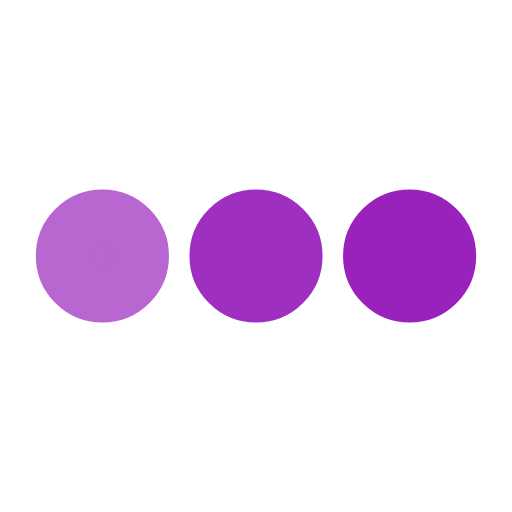
t = 0.00 s
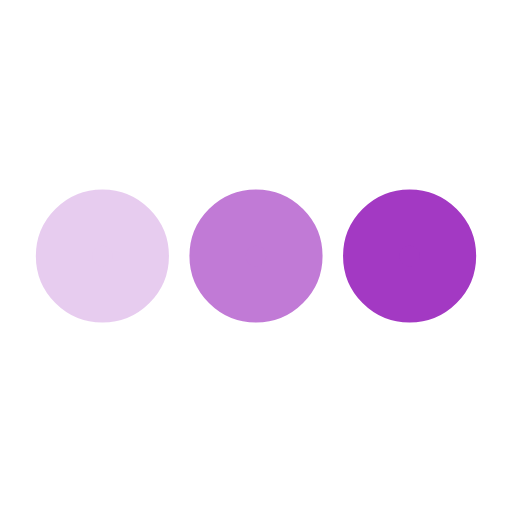
t = 0.25 s
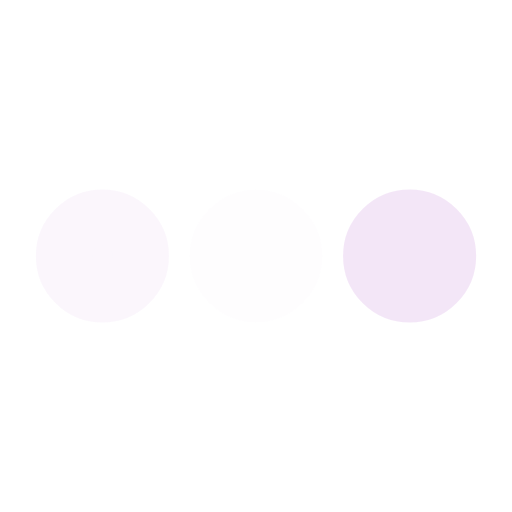
t = 0.75 s
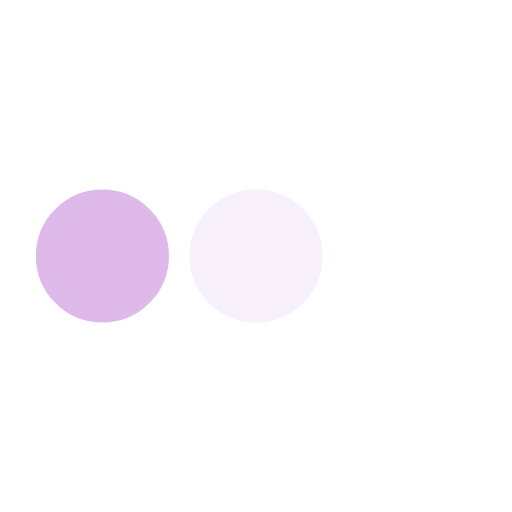
t = 1.00 s
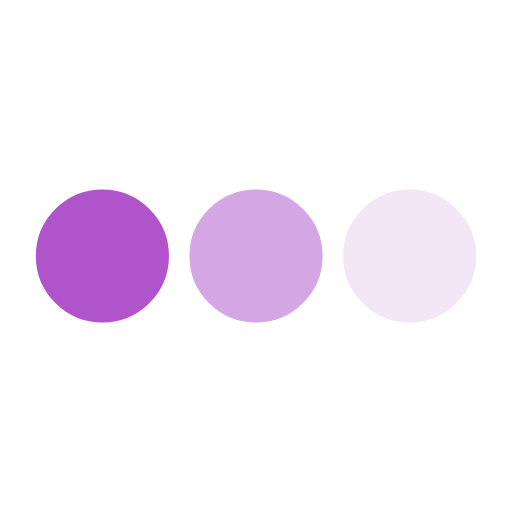
t = 1.25 s
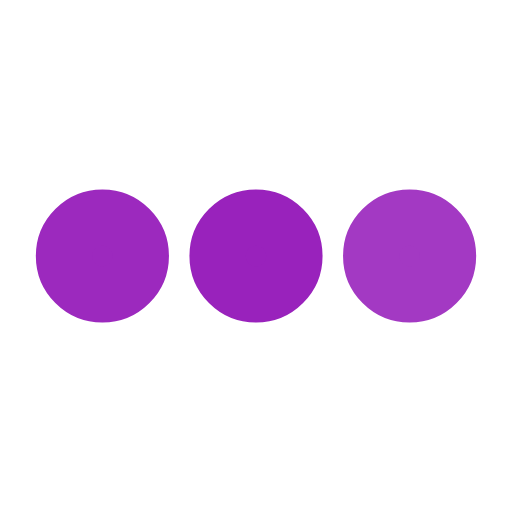
t = 1.75 s

The animated SVG that drew these frames (rendered in a browser with its animation timeline set to each time). Animation: 3 SMIL elements (animate=3); one cycle of 2.00 s, repeats indefinitely.

<svg xmlns='http://www.w3.org/2000/svg' viewBox='0 0 200 200'><circle fill='#9922BC' stroke='#9922BC' stroke-width='22' r='15' cx='40' cy='100'><animate attributeName='opacity' calcMode='spline' dur='2' values='1;0;1;' keySplines='.5 0 .5 1;.5 0 .5 1' repeatCount='indefinite' begin='-.4'></animate></circle><circle fill='#9922BC' stroke='#9922BC' stroke-width='22' r='15' cx='100' cy='100'><animate attributeName='opacity' calcMode='spline' dur='2' values='1;0;1;' keySplines='.5 0 .5 1;.5 0 .5 1' repeatCount='indefinite' begin='-.2'></animate></circle><circle fill='#9922BC' stroke='#9922BC' stroke-width='22' r='15' cx='160' cy='100'><animate attributeName='opacity' calcMode='spline' dur='2' values='1;0;1;' keySplines='.5 0 .5 1;.5 0 .5 1' repeatCount='indefinite' begin='0'></animate></circle></svg>
